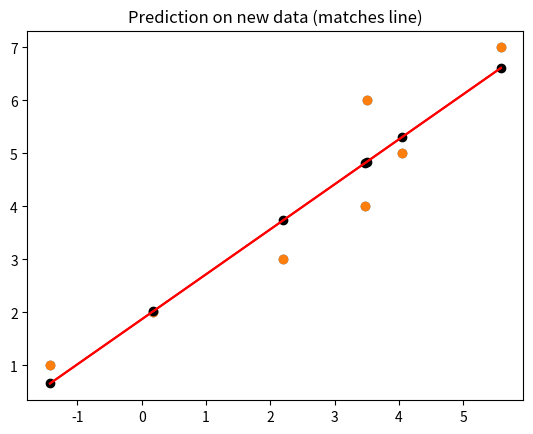

Generate this figure with matplotlib:
"""
Note on this code: this represents the implementaion of the simple linear regression
algorithm we saw during lectures 1 and 2, as implemented in the latter.
During assignment 1, you will have to implement the multiple linear regression algorithm
in a way that (1) there is no default value for the intercept and slope, and (2) the training
data and ground truth are passed as arguments to the fit function, not during initialization.
This file additionally includes an example of how to use the class (in the main).
You can run this script by calling `python simple_linear_regressor.py` AFTER having activated
your uv environment. Optionally, you can call `uv run simple_linear_regressor.py`.
"""

import numpy as np
from matplotlib import pyplot as plt


class SimpleLinearRegressor:
    def __init__(
        self,
        data: np.ndarray,
        ground_truth: np.ndarray,
        default_intercept: float = 0.0,
        default_slope: float = 0.0,
    ) -> None:
        """
        Initializes a linear regression model.

        Args:
            data (np.ndarray): Input data.
            ground_truth (np.ndarray): Corresponding ground truth.
            default_intercept (float, optional): Initial intercept value. Defaults to 0.0.
            default_slope (float, optional): Initial slope value. Defaults to 0.0.

        Attributes:
            _intercept (float): Initial intercept value.
            _slope (float): Initial slope value.
            _data (np.ndarray): Input data.
            _ground_truth (np.ndarray): Corresponding ground truth.
        """
        self._intercept: float = default_intercept
        self._slope: float = default_slope
        self._data = data
        self._ground_truth = ground_truth

    def fit(self) -> None:
        """
        Calculates the intercept and slope of the best fit line.

        The algorithm used is ordinary least squares. The best fit line is calculated
        by finding the values of intercept and slope that minimizes the sum of the
        squares of the vertical distances between each data point and the line.
        """
        x_bar = self._data.mean()
        y_bar = self._ground_truth.mean()
        x_deviance = self._data - x_bar
        y_deviance = self._ground_truth - y_bar
        numerator = (x_deviance * y_deviance).sum()
        denominator = (x_deviance**2).sum()
        self.slope = numerator / denominator

        self.intercept = y_bar - self.slope * x_bar

    def predict(self, new_data: np.ndarray) -> np.ndarray:
        """
        Predicts the output values for the given input data.

        Args:
            new_data (np.ndarray): Input data.

        Returns:
            np.ndarray: Predicted output values.
        """
        return self.intercept + self.slope * new_data


if __name__ == "__main__":
    data = np.array([0.0, 1.0, 2.0, 3.0, 4.0, 5.0, 6.0])
    ground_truth = np.array([1.0, 2.0, 3.0, 4.0, 5.0, 6.0, 7.0])
    # add a bit of noise to the x axis
    data += np.random.normal(0, 1, size=data.shape)

    plt.scatter(data, ground_truth)
    plt.title("The dataset")
    plt.show()

    regressor = SimpleLinearRegressor(data, ground_truth)
    regressor.fit()

    # create a dense sequence of x values for plotting line
    x = np.linspace(min(data), max(data), 1000)
    y = regressor.predict(x)

    plt.scatter(data, ground_truth)
    plt.plot(x, y, c="red")
    plt.title("The best fit line")
    plt.show()

    new_data = np.random.rand(5) * 10
    predicted = regressor.predict(data)

    plt.plot(x, y, c="red")
    plt.scatter(data, predicted, c="black")
    plt.title("Prediction on new data (matches line)")
    plt.show()
